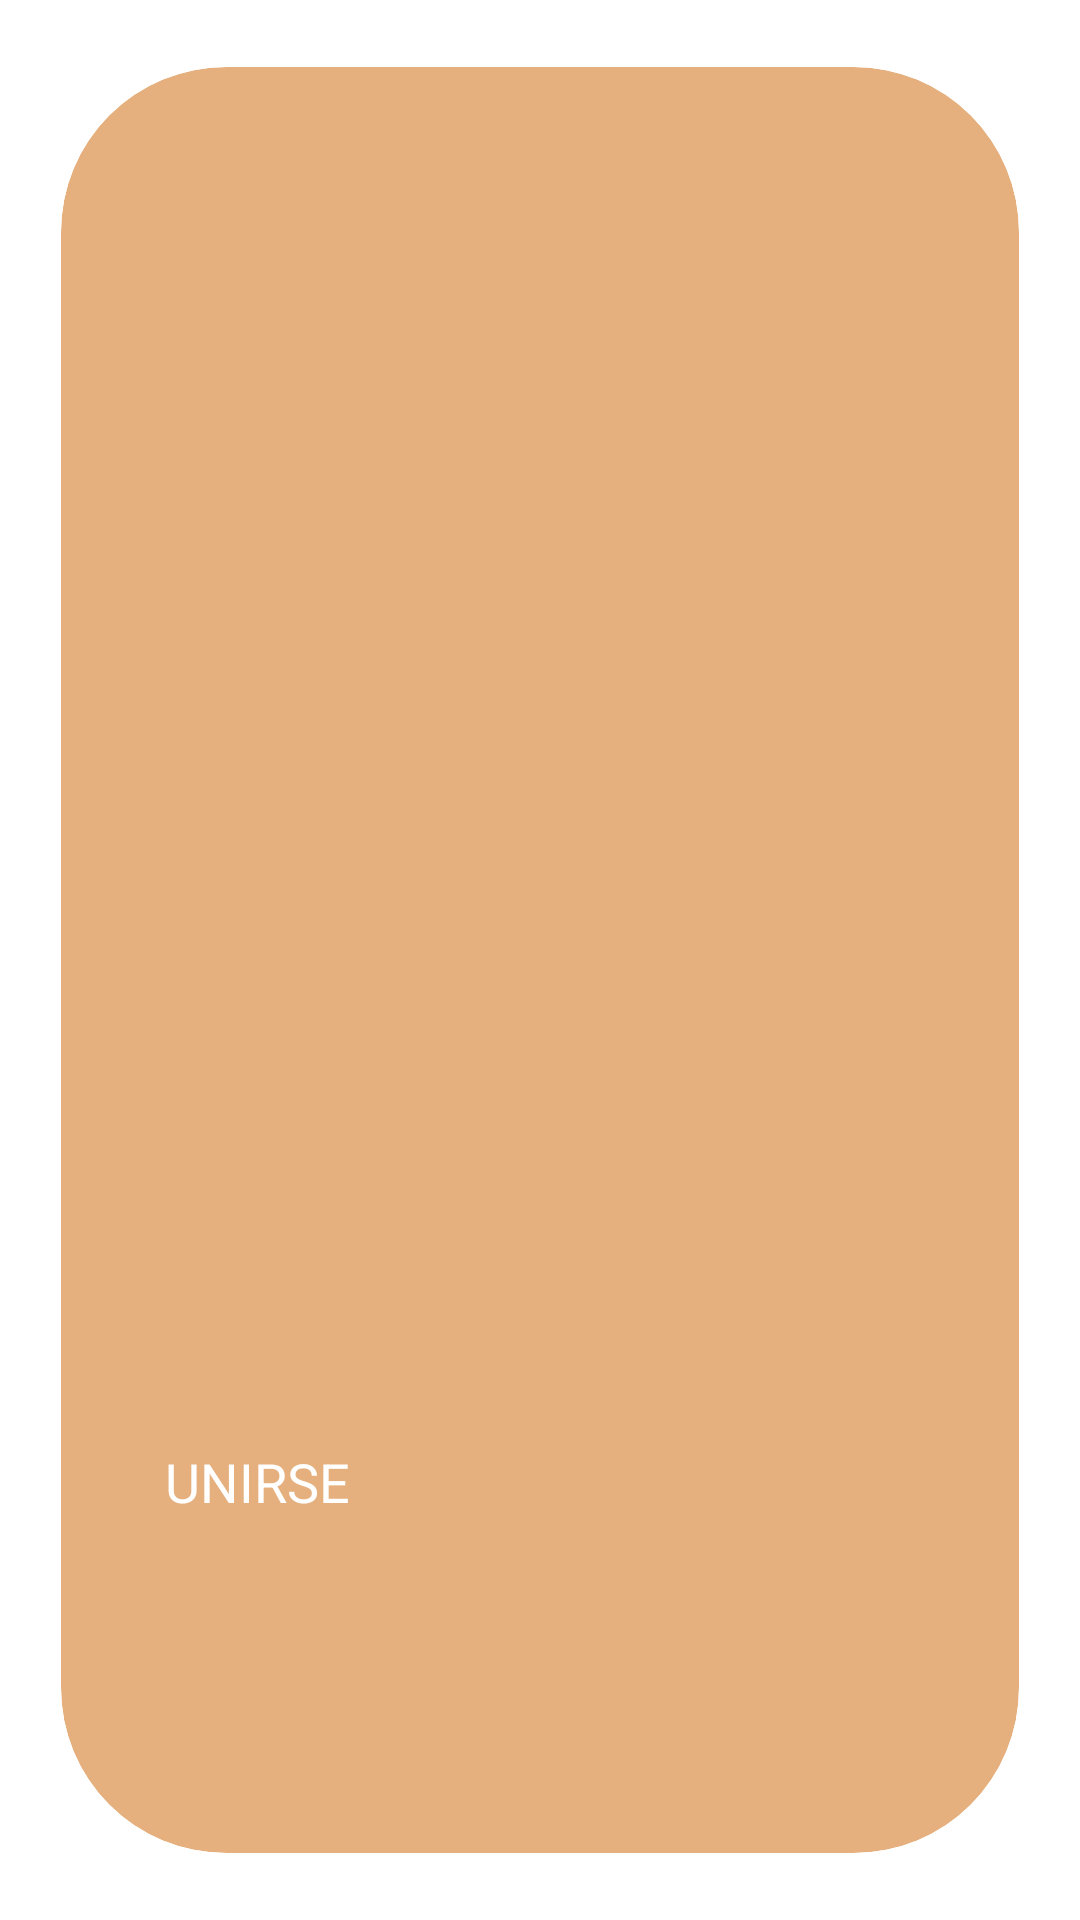

Write the Android layout XML for this screen, with the resource values it uses.
<!-- AndroidManifest.xml: application theme Theme.TorneoX -->
<!-- res/layout/torneo_inicio_recycler.xml -->
<?xml version="1.0" encoding="utf-8"?>
<androidx.cardview.widget.CardView xmlns:android="http://schemas.android.com/apk/res/android"
    xmlns:app="http://schemas.android.com/apk/res-auto"
    android:layout_width="match_parent"
    android:id="@+id/inicio_recycler_card"
    android:layout_height="wrap_content"
    app:cardBackgroundColor="@color/principal"
    app:cardCornerRadius="55dp"
    app:cardElevation="4dp"
    app:cardUseCompatPadding="true">

    <LinearLayout
        android:layout_width="match_parent"
        android:layout_height="match_parent"
        android:orientation="vertical"
        android:padding="16dp">

        <ImageView
            android:id="@+id/inicio_recycler_imagen"
            android:layout_width="242dp"
            android:layout_height="227dp"
            android:layout_gravity="center"
            app:srcCompat="@drawable/deportes" />

        <TextView
            android:id="@+id/inicio_recycler_nombre"
            android:layout_width="wrap_content"
            android:layout_height="wrap_content"
            android:layout_marginTop="16dp"
            android:text=""
            android:textSize="24sp"
            android:textStyle="bold"
            android:textColor="@android:color/black" />

        <TextView
            android:id="@+id/inicio_recycler_tipo"
            android:layout_width="wrap_content"
            android:layout_height="wrap_content"
            android:layout_marginTop="8dp"
            android:text=""
            android:textSize="20sp"
            android:textColor="@android:color/black" />
        <TextView
            android:id="@+id/inicio_recycler_fecha"
            android:layout_width="wrap_content"
            android:layout_height="wrap_content"
            android:layout_marginTop="16dp"
            android:text=""
            android:textSize="20sp"
            android:textColor="@android:color/black" />

        <TextView
            android:id="@+id/inicio_recycler_participantes"
            android:layout_width="wrap_content"
            android:layout_height="wrap_content"
            android:layout_marginTop="8dp"
            android:text=""
            android:textSize="20sp"
            android:textColor="@android:color/black" />

        <TextView
            android:id="@+id/inicio_recycler_limite"
            android:layout_width="wrap_content"
            android:layout_height="wrap_content"
            android:layout_marginTop="8dp"
            android:text=""
            android:textSize="20sp"
            android:textColor="@android:color/black" />

        <Button
            android:id="@+id/inicio_recycler_boton"
            android:layout_width="250dp"
            android:layout_height="60dp"
            android:layout_marginTop="20dp"
            android:layout_gravity="center"
            android:text="@string/unirse"
            android:textSize="18sp"
            android:textColor="@android:color/white" />
    </LinearLayout>
</androidx.cardview.widget.CardView>
<!-- resources referenced by this layout -->
<resources>
  <color name="principal">#E5B07E</color>
  <string name="unirse">UNIRSE</string>
  <style name="Theme.TorneoX" parent="Base.Theme.TorneoX" />
  <style name="Base.Theme.TorneoX" parent="Theme.Material3.DayNight.NoActionBar">
          <item name="colorPrimary">@color/principal_dark</item>
          <item name="colorPrimaryVariant">@color/principal</item>
          <item name="colorOnPrimary">@color/black</item>
      </style>
  <color name="principal_dark">#A66B33</color>
  <color name="black">#FF000000</color>
</resources>
